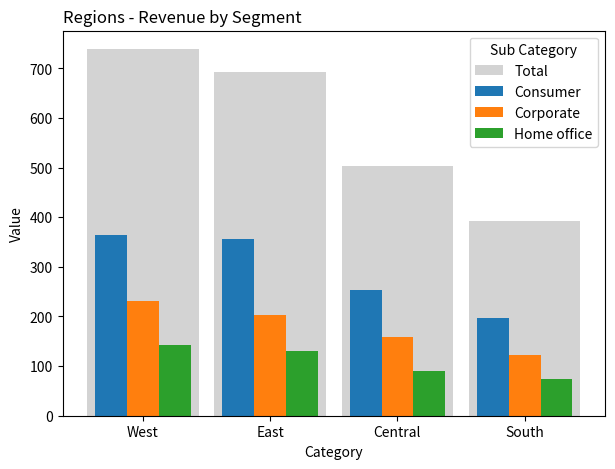

This figure's Python source:
import matplotlib.pyplot as plt
import numpy as np
import pandas as pd

data = pd.DataFrame(
    {
        "value": [364, 232, 143, 357, 204, 131, 254, 158, 91, 196, 122, 74],
        "category": [
            "West",
            "West",
            "West",
            "East",
            "East",
            "East",
            "Central",
            "Central",
            "Central",
            "South",
            "South",
            "South",
        ],
        "sub_category": [
            "Consumer",
            "Corporate",
            "Home office",
            "Consumer",
            "Corporate",
            "Home office",
            "Consumer",
            "Corporate",
            "Home office",
            "Consumer",
            "Corporate",
            "Home office",
        ],
    }
)

cat_order = ["West", "East", "Central", "South"]
data["category"] = pd.Categorical(data["category"], categories=cat_order, ordered=True)
data = data.sort_values(["category", "value"], ascending=[True, False])

pivot_df = data.pivot(index="category", columns="sub_category", values="value")
totals = pivot_df.sum(axis=1)

fig, ax = plt.subplots(figsize=(7, 5))

bar_width = 0.25
x = np.arange(len(pivot_df.index))

ax.bar(x, totals, width=bar_width * 3.5, color="lightgrey", zorder=0, label="Total")

for i, sub_cat in enumerate(pivot_df.columns):
    ax.bar(
        x + (i - 1) * bar_width,
        pivot_df[sub_cat],
        width=bar_width,
        label=sub_cat,
        zorder=1,
    )

ax.set_xlabel("Category")
ax.set_ylabel("Value")
ax.set_title("Regions - Revenue by Segment", loc="left")
ax.set_xticks(x)
ax.set_xticklabels(pivot_df.index)
ax.legend(title="Sub Category")

fig.savefig(
    "grouped-barplot-with-the-total-of-each-group-represented-as-a-grey-rectangle.png",
    dpi=100,
    bbox_inches="tight",
)
plt.show()